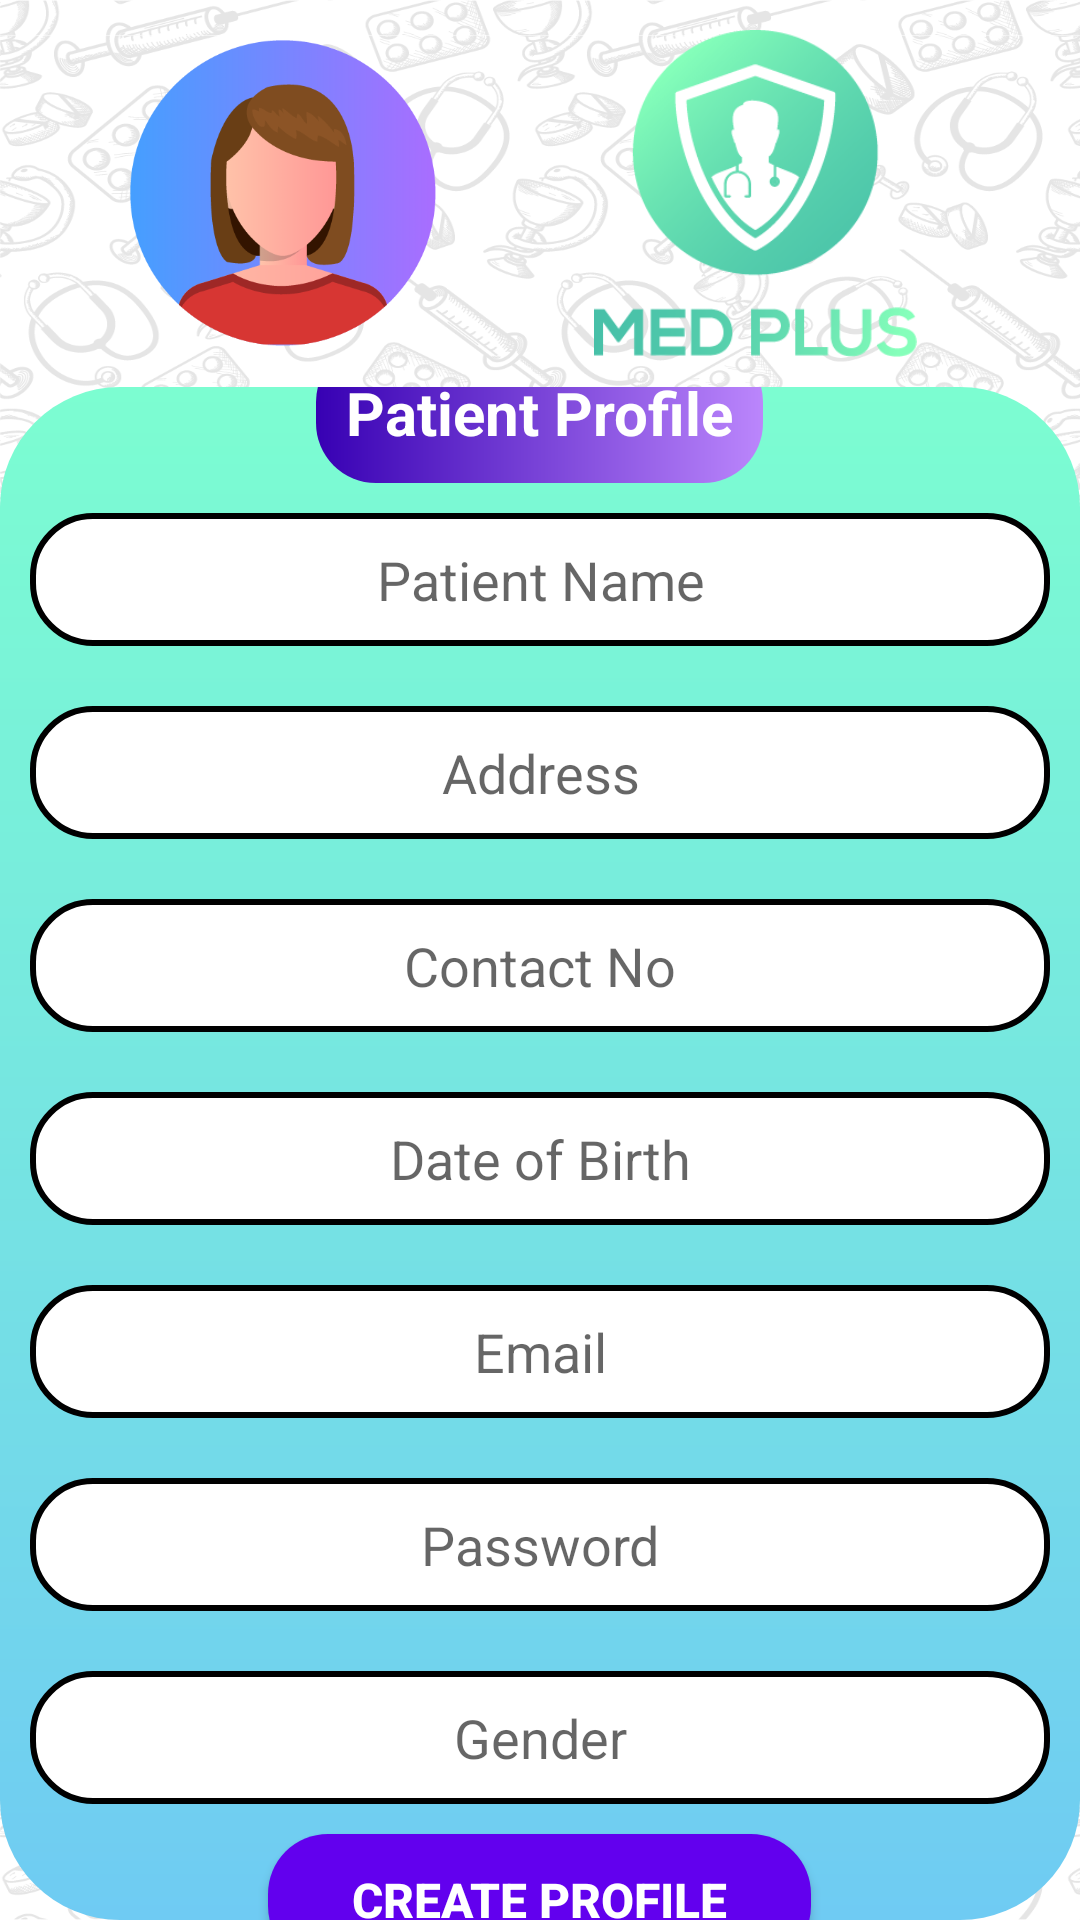

Produce the Android XML layout that renders to this screen, including the resource entries it uses.
<!-- AndroidManifest.xml: application theme Theme.DoctorApp -->
<!-- res/layout/activity_create_patient_profile.xml -->
<?xml version="1.0" encoding="utf-8"?>
<LinearLayout
    xmlns:android="http://schemas.android.com/apk/res/android"
    xmlns:app="http://schemas.android.com/apk/res-auto"
    xmlns:tools="http://schemas.android.com/tools"
    android:layout_width="match_parent"
    android:layout_height="match_parent"
    android:background="@drawable/pattern_back"
    tools:context=".CreatePatientProfileActivity"
    android:orientation="vertical">

    <LinearLayout
        android:layout_width="match_parent"
        android:layout_height="wrap_content"
        android:gravity="center"
        android:orientation="horizontal"
        app:layout_constraintBottom_toTopOf="@+id/constraintLayout"
        app:layout_constraintTop_toTopOf="parent">

        <ImageView
            android:id="@+id/imageView2"
            android:layout_width="124dp"
            android:layout_height="102dp"
            android:layout_margin="10dp"
            android:onClick="profile"
            app:srcCompat="@drawable/patient" />

        <ImageView
            android:id="@+id/imageView5"
            android:layout_width="151dp"
            android:layout_height="109dp"
            android:layout_margin="10dp"
            android:onClick="vieHome"
            app:srcCompat="@drawable/logo_dash" />
    </LinearLayout>

    <LinearLayout
        android:id="@+id/constraintLayout"
        android:layout_width="match_parent"
        android:layout_height="match_parent"
        android:background="@drawable/gradientround"
        android:gravity="center"
        android:orientation="vertical"
        android:layout_gravity="center"
        android:textAlignment="center">

        <TextView
            android:id="@+id/textViewProfileTeacher"
            android:layout_width="wrap_content"
            android:layout_height="wrap_content"
            android:padding="10dp"
            android:background="@drawable/text_view"
            android:text="@string/patientView"
            android:textColor="#FFFFFF"
            android:textSize="20sp"
            android:textStyle="bold"
            android:textAlignment="center"/>

        <EditText
            android:id="@+id/patientName"
            android:layout_width="match_parent"
            android:layout_height="wrap_content"
            android:background="@drawable/edit_text"
            android:hint="@string/patNameView"
            android:padding="10dp"
            android:layout_margin="10dp"
            android:inputType="text"
            android:textSize="18sp"
            android:textAlignment="center"/>
        <EditText

            android:id="@+id/patientAddress"
            android:layout_width="match_parent"
            android:layout_height="wrap_content"
            android:background="@drawable/edit_text"
            android:hint="@string/patAddressView"
            android:padding="10dp"
            android:inputType="text"
            android:layout_margin="10dp"
            android:textSize="18sp"
            android:textAlignment="center"/>

        <EditText

            android:id="@+id/patientNumber"
            android:layout_width="match_parent"
            android:layout_height="wrap_content"
            android:background="@drawable/edit_text"
            android:hint="@string/patPhoneView"
            android:padding="10dp"
            android:inputType="phone"
            android:layout_margin="10dp"
            android:textSize="18sp"
            android:textAlignment="center"
            />

        <EditText

            android:id="@+id/patientDOB"
            android:layout_width="match_parent"
            android:layout_height="wrap_content"
            android:background="@drawable/edit_text"
            android:hint="@string/patBirthView"
            android:textSize="18sp"
            android:padding="10dp"
            android:inputType="date"
            android:layout_margin="10dp"
            android:textAlignment="center"/>

        <EditText

            android:id="@+id/patientEmail"
            android:layout_width="match_parent"
            android:layout_height="wrap_content"
            android:background="@drawable/edit_text"
            android:hint="@string/patEmailView"
            android:textSize="18sp"
            android:padding="10dp"
            android:inputType="textEmailAddress"
            android:layout_margin="10dp"
            android:textAlignment="center"/>

        <EditText

            android:id="@+id/patientPassword"
            android:layout_width="match_parent"
            android:layout_height="wrap_content"
            android:background="@drawable/edit_text"
            android:hint="@string/patPassView"
            android:textSize="18sp"
            android:padding="10dp"
            android:inputType="textPassword"
            android:layout_margin="10dp"
            android:textAlignment="center"/>

        <EditText

            android:id="@+id/patientGender"
            android:layout_width="match_parent"
            android:layout_height="wrap_content"
            android:background="@drawable/edit_text"
            android:hint="@string/patGenderView"
            android:textSize="18sp"
            android:inputType="text"
            android:padding="10dp"
            android:layout_margin="10dp"
            android:textAlignment="center"/>




        <Button
            android:id="@+id/patientProfileCreate"
            android:layout_width="181dp"
            android:layout_height="44dp"
            android:background="@drawable/button_dr"
            android:text="@string/createProfile"
            android:textColor="@color/white"
            android:textSize="16sp"
            android:textStyle="bold"
            app:backgroundTint="@color/purple_500" />




    </LinearLayout>


</LinearLayout>
<!-- resources referenced by this layout -->
<resources>
  <color name="purple_500">#FF6200EE</color>
  <color name="white">#FFFFFFFF</color>
  <!-- drawable button_dr (drawable) -->
  <?xml version="1.0" encoding="utf-8"?>
  <shape xmlns:android="http://schemas.android.com/apk/res/android">
  <solid android:color="@color/black"/>
      <gradient android:startColor="@color/black" android:endColor="@color/white"/>
      <corners android:radius="20dp"/>
  </shape>
  <!-- drawable edit_text (drawable) -->
  <?xml version="1.0" encoding="utf-8"?>
  <shape xmlns:android="http://schemas.android.com/apk/res/android">
  
      <corners android:radius="20dp"/>
      <stroke android:color="@color/black" android:width="2dp" />
      <solid android:color="@color/white"/>
  </shape>
  <!-- drawable gradientround (drawable-v24) -->
  <?xml version="1.0" encoding="utf-8"?>
  <shape android:shape="rectangle"
  
      xmlns:android="http://schemas.android.com/apk/res/android">
      <gradient
          android:startColor="#7cfdd1"
          android:endColor="#6fcbf3"
          android:angle="-90"/>
      <corners android:bottomLeftRadius="30dp" android:bottomRightRadius="30dp"/>
      <corners android:radius="40dp"/>
  </shape>
  <!-- drawable logo_dash: png bitmap (drawable, 20955 bytes) -->
  <!-- drawable patient: png bitmap (drawable, 20957 bytes) -->
  <!-- drawable pattern_back: png bitmap (drawable-v24, 762551 bytes) -->
  <!-- drawable text_view (drawable) -->
  <?xml version="1.0" encoding="utf-8"?>
  <shape xmlns:android="http://schemas.android.com/apk/res/android">
      <corners android:radius="20dp"/>
      <gradient android:startColor="@color/purple_700" android:endColor="@color/purple_200"/>
  </shape>
  <string name="createProfile">Create Profile</string>
  <string name="patAddressView">Address</string>
  <string name="patBirthView">Date of Birth</string>
  <string name="patEmailView">Email</string>
  <string name="patGenderView">Gender</string>
  <string name="patNameView">Patient Name</string>
  <string name="patPassView">Password</string>
  <string name="patPhoneView">Contact No</string>
  <string name="patientView">Patient Profile</string>
  <style name="Theme.DoctorApp" parent="Theme.MaterialComponents.DayNight.NoActionBar">
          
          <item name="colorPrimary">@color/purple_500</item>
          <item name="colorPrimaryVariant">@color/purple_700</item>
          <item name="colorOnPrimary">@color/white</item>
          
          <item name="colorSecondary">@color/teal_200</item>
          <item name="colorSecondaryVariant">@color/teal_700</item>
          <item name="colorOnSecondary">@color/black</item>
          
          <item name="android:statusBarColor" tools:targetApi="l">?attr/colorPrimaryVariant</item>
          
      </style>
  <color name="black">#FF000000</color>
  <color name="purple_700">#FF3700B3</color>
  <color name="purple_200">#FFBB86FC</color>
  <color name="teal_200">#FF03DAC5</color>
  <color name="teal_700">#FF018786</color>
</resources>
